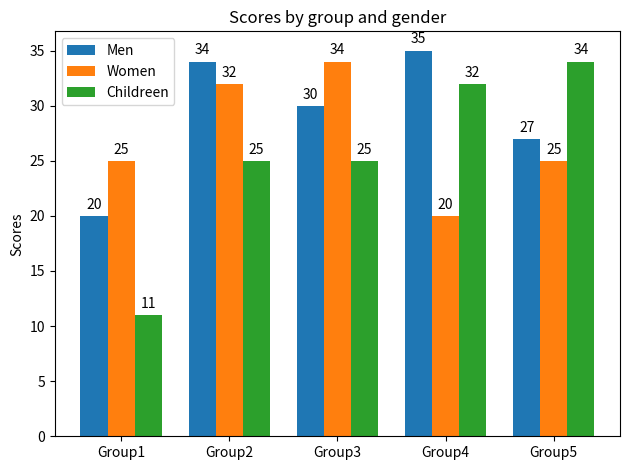

This chart was generated by the following Python code:
from matplotlib.animation import FuncAnimation
import matplotlib
import matplotlib.pyplot as plt
import numpy as np


labels = [
    ['Group1', 'Group2', 'Group3', 'Group4', 'Group5'],
    ['GroupA', 'GroupB', 'GroupC', 'GroupD', 'GroupE']
]
men_means = [20, 34, 30, 35, 27]
women_means = [25, 32, 34, 20, 25]
childreen_means = [11, 25, 25, 32, 34]

fig, ax = plt.subplots()

def autolabel(rects):
        """Attach a text label above each bar in *rects*, displaying its height."""
        for rect in rects:
            height = rect.get_height()
            ax.annotate('{}'.format(height),
                        xy=(rect.get_x() + rect.get_width() / 2, height),
                        xytext=(0, 3),  # 3 points vertical offset
                        textcoords="offset points",
                        ha='center', va='bottom')

def graph():

    x = np.arange(len(labels[0]))  # the label locations
    width = 0.25  # the width of the bars

    rects1 = ax.bar(x + 0.00 , men_means, width, label='Men')
    rects2 = ax.bar(x + 0.25, women_means, width, label='Women')
    rects3 = ax.bar(x + 0.50, childreen_means, width, label='Childreen')

    # Add some text for labels, title and custom x-axis tick labels, etc.
    ax.set_ylabel('Scores')
    ax.set_title('Scores by group and gender')
    ax.set_xticks(x+width)
    ax.set_xticklabels(labels[0])
    ax.legend()

    autolabel(rects1)
    autolabel(rects2)
    autolabel(rects3)

    fig.tight_layout()
    return 

# ani = FuncAnimation(fig, update, frames=np.linspace(0, 2*np.pi, 128),
#                     init_func=init, blit=True)


graph()

plt.show()
